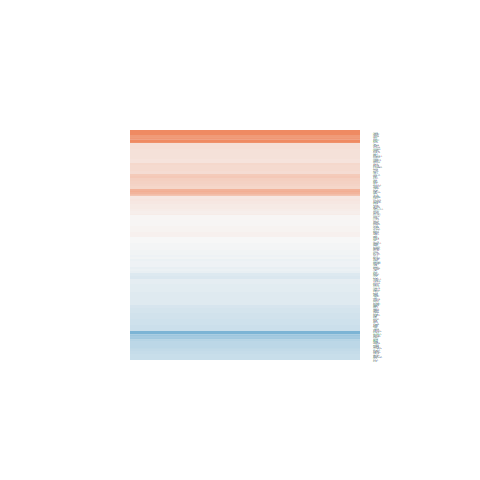

Values plotted in this chart, from the file beside it:
logFC, AveExpr, t, P.Value, adj.P.Val, B
-0.1305, 6.347, -1.38, 0.1886, 0.538, -5.514
-0.4326, 7.602, -2.579, 0.02155, 0.2253, -3.68
-0.1247, 5.328, -1.081, 0.2975, 0.6444, -5.692
0.837, 1.814, 2.814, 0.01354, 0.1869, -2.794
-0.23, 7.239, -2.677, 0.01778, 0.2109, -3.486
-0.2125, 1.109, -0.62, 0.545, 0.8221, -5.243
-0.3411, 8.352, -3.338, 0.004747, 0.1167, -2.27
0.2711, 5.628, 2.408, 0.03006, 0.2562, -3.834
-0.03752, 3.94, -0.2307, 0.8208, 0.9417, -5.971
-0.1287, 7.935, -1.32, 0.2075, 0.56, -5.687
0.1988, 6.603, 1.752, 0.1011, 0.4156, -5.005
0.2019, 1.049, 0.4625, 0.6507, 0.8703, -5.16
-0.3257, 4.222, -2.042, 0.05997, 0.3416, -4.257
0.0538, 3.415, 0.2974, 0.7704, 0.9198, -5.859
0.4099, 3.906, 2.774, 0.01467, 0.1956, -2.987
-0.0766, 4.878, -0.5781, 0.5721, 0.8361, -6.038
-0.4032, 3.692, -2.743, 0.01562, 0.2015, -2.992
0.2491, 6.477, 2.765, 0.01494, 0.1975, -3.277
0.2139, 3.458, 1.323, 0.2065, 0.5592, -5.071
0.1125, 3.44, 0.4001, 0.695, 0.8904, -5.849
0.1405, 5.633, 1.243, 0.2337, 0.588, -5.563
-0.02595, -0.2986, -0.05153, 0.9596, 0.9873, -5.046
-0.1674, 5.491, -1.402, 0.1821, 0.5295, -5.408
-0.3337, 4.657, -1.868, 0.08241, 0.383, -4.607
0.2648, 4.06, 1.536, 0.1463, 0.4829, -4.947
0.05604, 1.918, 0.204, 0.8412, 0.9487, -5.505
-0.06593, 6.298, -0.6221, 0.5437, 0.8213, -6.231
-0.2681, 3.876, -1.683, 0.114, 0.4384, -4.701
0.08668, 7.409, 0.9458, 0.36, 0.6972, -6.061
-0.1402, 4.13, -0.9285, 0.3685, 0.7031, -5.652
-0.2952, 4.667, -1.999, 0.065, 0.3516, -4.398
-0.8365, 3.787, -4.312, 0.0006816, 0.04899, -0.2003
-0.1598, 6.862, -1.029, 0.3203, 0.6671, -5.951
-0.4015, 3.91, -2.422, 0.02924, 0.2534, -3.595
-0.1157, 3.074, -0.7013, 0.4943, 0.7862, -5.639
-0.05873, 4.476, -0.4456, 0.6626, 0.8773, -6.071
-0.4154, 3.338, -2.072, 0.0568, 0.3354, -4.065
-0.3303, 0.1416, -0.7465, 0.4674, 0.7691, -4.97
-0.3981, 5.672, -3.714, 0.002232, 0.08308, -1.422
0.3125, 4.201, 2.184, 0.04604, 0.3089, -4.004
0.2132, 3.838, 1.56, 0.1405, 0.4741, -4.902
0.1956, 2.67, 0.9309, 0.3674, 0.7027, -5.311
0.02603, -0.9302, 0.04175, 0.9673, 0.9902, -4.945
0.2143, 0.9938, 0.4845, 0.6353, 0.8642, -5.218
-0.08962, 5.631, -0.8833, 0.3917, 0.7212, -5.982
0.1048, 2.332, 0.4591, 0.6531, 0.8719, -5.546
-0.1721, 7.136, -1.294, 0.216, 0.5699, -5.669
-0.265, 4.246, -2.071, 0.0569, 0.3354, -4.224
-0.281, 5.73, -1.958, 0.06994, 0.3633, -4.617
1.52, -1.158, 1.888, 0.0795, 0.3799, -4.148
-0.1322, 5.436, -0.958, 0.3539, 0.6916, -5.89
0.3756, 0.1917, 0.8992, 0.3834, 0.7145, -4.847
-0.6164, 3.4, -2.521, 0.02411, 0.2356, -3.436
0.1293, -0.5629, 0.2522, 0.8045, 0.9371, -5.008
0.864, 1.908, 2.447, 0.02788, 0.2484, -3.331
-0.1651, 5.061, -1.293, 0.2165, 0.5709, -5.483
0.329, 7.893, 3.776, 0.00197, 0.07773, -1.394
-0.01763, 4.051, -0.1124, 0.9121, 0.9717, -6.04
0.4669, 1.174, 1.211, 0.2457, 0.5996, -4.747
-0.1496, 7.485, -1.68, 0.1145, 0.4391, -5.178
... 125 more rows
